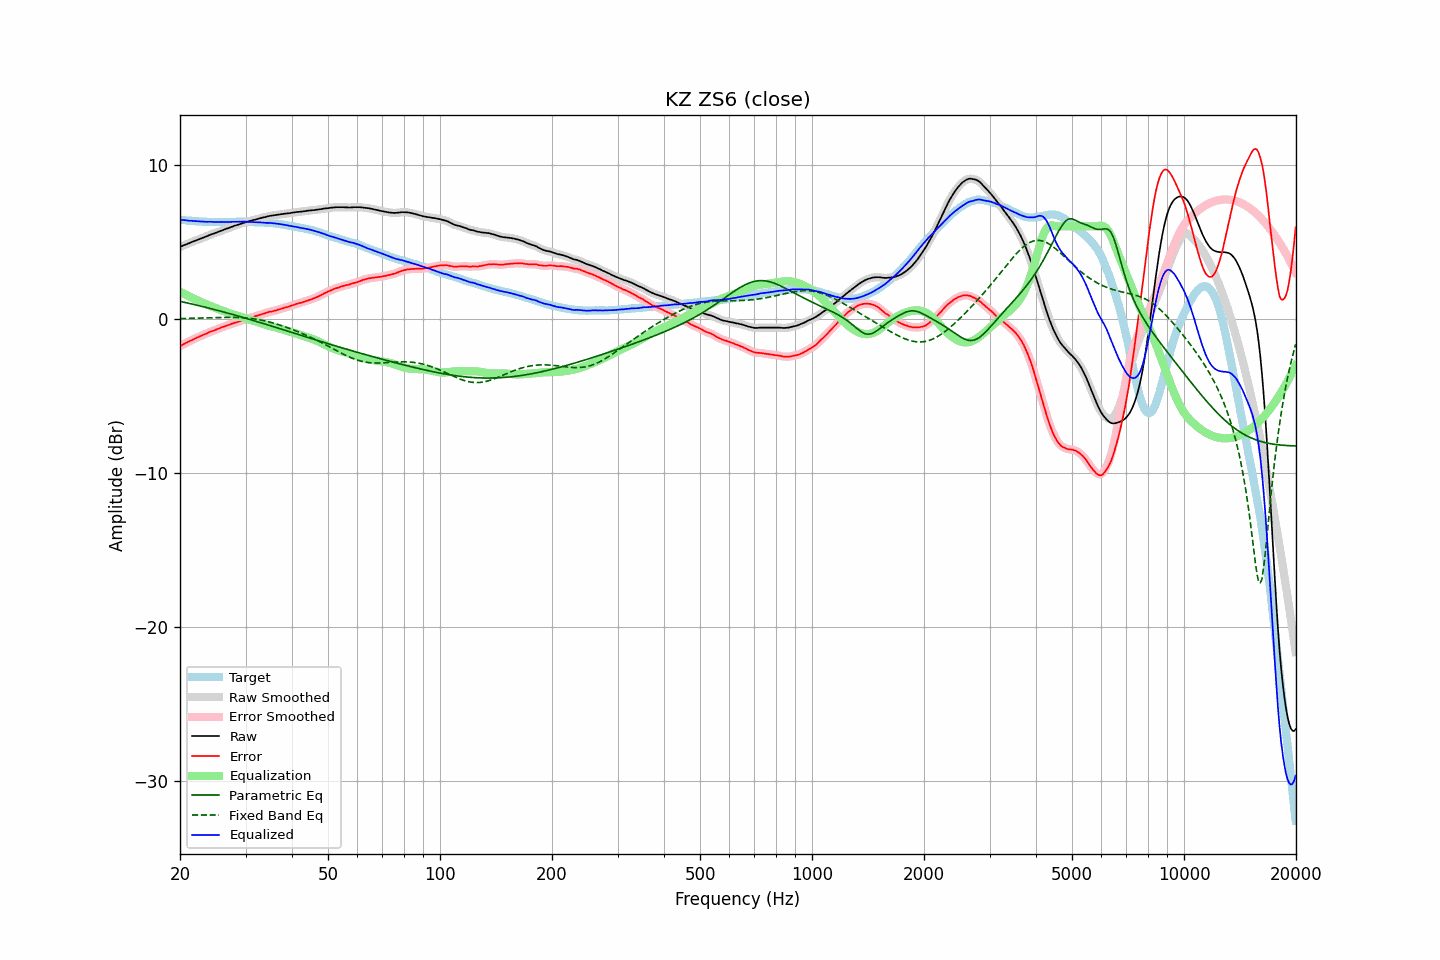

The table this chart was drawn from, first rows:
frequency, raw, error, smoothed, error_smoothed, equalization, parametric_eq, fixed_band_eq, equalized_raw, equalized_smoothed, target
20.00, 4.67, -1.76, 4.67, -1.76, 1.76, 1.14, 0.02, 6.44, 6.43, 6.43
20.20, 4.71, -1.71, 4.72, -1.71, 1.71, 1.12, 0.02, 6.42, 6.42, 6.42
20.40, 4.76, -1.65, 4.76, -1.65, 1.65, 1.09, 0.02, 6.42, 6.41, 6.41
20.61, 4.80, -1.60, 4.80, -1.60, 1.60, 1.07, 0.03, 6.40, 6.40, 6.40
20.81, 4.84, -1.54, 4.84, -1.54, 1.55, 1.05, 0.03, 6.39, 6.39, 6.38
21.02, 4.88, -1.49, 4.88, -1.49, 1.49, 1.02, 0.03, 6.38, 6.38, 6.37
21.23, 4.92, -1.44, 4.93, -1.44, 1.44, 1.00, 0.03, 6.36, 6.37, 6.36
21.44, 4.97, -1.40, 4.97, -1.39, 1.39, 0.98, 0.04, 6.36, 6.36, 6.37
21.66, 5.01, -1.34, 5.01, -1.34, 1.34, 0.95, 0.04, 6.35, 6.35, 6.35
21.87, 5.05, -1.30, 5.05, -1.29, 1.29, 0.93, 0.04, 6.35, 6.35, 6.35
22.09, 5.09, -1.24, 5.09, -1.24, 1.24, 0.90, 0.05, 6.34, 6.34, 6.33
22.31, 5.13, -1.20, 5.13, -1.20, 1.20, 0.88, 0.05, 6.33, 6.33, 6.33
22.54, 5.17, -1.15, 5.17, -1.15, 1.15, 0.85, 0.05, 6.32, 6.32, 6.32
22.76, 5.21, -1.11, 5.21, -1.10, 1.10, 0.83, 0.06, 6.32, 6.31, 6.32
22.99, 5.25, -1.06, 5.25, -1.06, 1.06, 0.80, 0.06, 6.31, 6.31, 6.31
23.22, 5.29, -1.01, 5.29, -1.01, 1.01, 0.78, 0.06, 6.30, 6.30, 6.30
23.45, 5.33, -0.97, 5.33, -0.97, 0.97, 0.75, 0.06, 6.30, 6.30, 6.31
23.69, 5.37, -0.93, 5.38, -0.92, 0.92, 0.73, 0.07, 6.29, 6.30, 6.30
23.92, 5.42, -0.86, 5.42, -0.87, 0.88, 0.70, 0.07, 6.30, 6.30, 6.29
24.16, 5.46, -0.83, 5.46, -0.83, 0.84, 0.67, 0.07, 6.30, 6.30, 6.30
24.40, 5.50, -0.79, 5.50, -0.79, 0.79, 0.65, 0.08, 6.30, 6.29, 6.29
24.65, 5.53, -0.76, 5.54, -0.76, 0.75, 0.62, 0.08, 6.28, 6.29, 6.29
24.89, 5.57, -0.72, 5.57, -0.72, 0.71, 0.59, 0.08, 6.28, 6.28, 6.29
25.14, 5.61, -0.67, 5.61, -0.67, 0.67, 0.56, 0.09, 6.28, 6.28, 6.28
25.39, 5.65, -0.63, 5.65, -0.63, 0.63, 0.54, 0.09, 6.28, 6.28, 6.28
25.65, 5.69, -0.59, 5.70, -0.59, 0.59, 0.51, 0.09, 6.28, 6.29, 6.28
25.91, 5.74, -0.54, 5.74, -0.55, 0.55, 0.48, 0.10, 6.29, 6.29, 6.28
26.16, 5.77, -0.52, 5.78, -0.51, 0.51, 0.45, 0.10, 6.28, 6.29, 6.29
26.43, 5.81, -0.48, 5.81, -0.47, 0.47, 0.42, 0.10, 6.28, 6.29, 6.29
26.69, 5.85, -0.43, 5.85, -0.44, 0.43, 0.40, 0.10, 6.29, 6.28, 6.29
26.96, 5.88, -0.40, 5.89, -0.40, 0.40, 0.37, 0.10, 6.28, 6.28, 6.29
27.23, 5.92, -0.36, 5.92, -0.36, 0.36, 0.34, 0.10, 6.28, 6.28, 6.29
27.50, 5.96, -0.32, 5.96, -0.32, 0.33, 0.31, 0.10, 6.29, 6.29, 6.28
27.77, 6.00, -0.29, 6.00, -0.29, 0.29, 0.28, 0.10, 6.30, 6.30, 6.29
28.05, 6.04, -0.25, 6.04, -0.25, 0.26, 0.25, 0.10, 6.30, 6.30, 6.29
28.33, 6.07, -0.23, 6.07, -0.23, 0.23, 0.22, 0.10, 6.30, 6.30, 6.30
28.62, 6.10, -0.20, 6.11, -0.20, 0.19, 0.19, 0.09, 6.29, 6.30, 6.30
28.90, 6.14, -0.17, 6.14, -0.17, 0.16, 0.16, 0.09, 6.30, 6.30, 6.31
29.19, 6.17, -0.13, 6.17, -0.13, 0.13, 0.13, 0.08, 6.30, 6.30, 6.31
29.48, 6.21, -0.09, 6.21, -0.10, 0.09, 0.10, 0.08, 6.31, 6.31, 6.30
29.78, 6.24, -0.06, 6.24, -0.06, 0.06, 0.07, 0.07, 6.30, 6.30, 6.30
30.08, 6.28, -0.02, 6.28, -0.02, 0.03, 0.04, 0.06, 6.31, 6.30, 6.30
30.38, 6.30, 0.01, 6.30, 0.01, -0.01, 0.01, 0.05, 6.29, 6.30, 6.29
30.68, 6.33, 0.04, 6.33, 0.04, -0.04, -0.02, 0.04, 6.29, 6.29, 6.29
30.99, 6.36, 0.08, 6.36, 0.07, -0.08, -0.05, 0.03, 6.29, 6.29, 6.29
31.30, 6.39, 0.11, 6.39, 0.11, -0.11, -0.08, 0.02, 6.28, 6.28, 6.28
31.61, 6.42, 0.14, 6.42, 0.14, -0.14, -0.12, 0.00, 6.28, 6.28, 6.28
31.93, 6.44, 0.18, 6.45, 0.18, -0.18, -0.15, -0.01, 6.27, 6.27, 6.26
32.24, 6.47, 0.20, 6.47, 0.21, -0.21, -0.18, -0.03, 6.26, 6.26, 6.27
32.57, 6.50, 0.25, 6.50, 0.25, -0.24, -0.21, -0.05, 6.26, 6.26, 6.26
32.89, 6.53, 0.28, 6.53, 0.28, -0.28, -0.24, -0.07, 6.26, 6.26, 6.25
33.22, 6.56, 0.31, 6.56, 0.31, -0.31, -0.27, -0.09, 6.25, 6.25, 6.25
33.55, 6.58, 0.33, 6.58, 0.34, -0.34, -0.31, -0.11, 6.24, 6.24, 6.25
33.89, 6.60, 0.37, 6.61, 0.37, -0.37, -0.34, -0.14, 6.23, 6.23, 6.24
34.23, 6.63, 0.41, 6.63, 0.41, -0.40, -0.37, -0.16, 6.23, 6.23, 6.22
34.57, 6.66, 0.44, 6.66, 0.44, -0.43, -0.40, -0.19, 6.23, 6.23, 6.22
34.92, 6.68, 0.47, 6.68, 0.47, -0.46, -0.43, -0.21, 6.22, 6.22, 6.21
35.27, 6.70, 0.48, 6.70, 0.49, -0.49, -0.47, -0.24, 6.22, 6.21, 6.22
35.62, 6.71, 0.51, 6.72, 0.51, -0.51, -0.50, -0.27, 6.20, 6.20, 6.20
35.97, 6.73, 0.53, 6.73, 0.53, -0.54, -0.53, -0.30, 6.19, 6.19, 6.20
... 635 more rows
